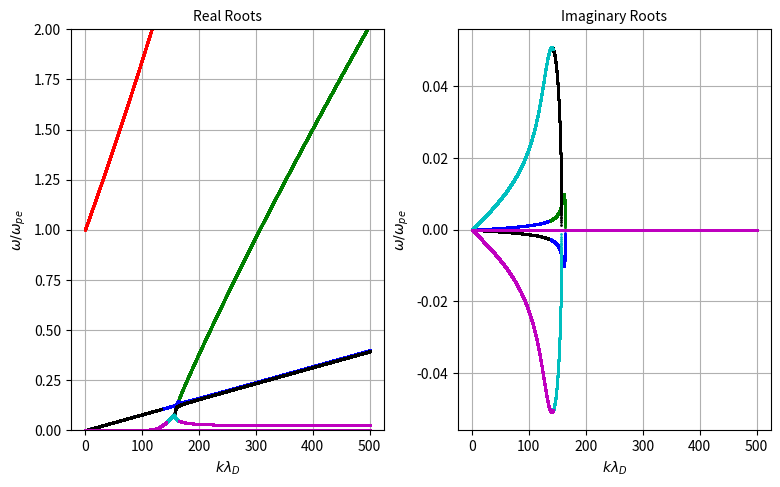

Generate this figure with matplotlib:
import numpy as np 
from scipy.constants import value as constants
import matplotlib as mpp
import matplotlib.pyplot as plt
from sympy import *
# --------------------------------------------------------------------------------------------
AMU = constants('atomic mass constant')
e = constants('elementary charge')
eps = constants('electric constant')
# --------------------------------------------------------------------------------------------
def symbolic_coeffs():
    w, k, v10, v20, ve0, vth1, vth2, vthe, w1, w2, we, wn = symbols('w, k, v10, v20, ve0, vth1, vth2, vthe, w1, w2, we, wn')
    
    A = ((w - k*v10)**2) - (k**2)*(vth1**2)
    B = ((w - k*v20)**2) - (k**2)*(vth2**2)
    C = ((w - k*ve0)**2) - (k**2)*(vthe**2)
    expr =  A*B*C*w**2 - (B*C*w1**2)*(w**2) - (A*C*w2**2)*(w**2) - (A*B*we**2)*(w**2) - (A*B*C)*(wn**2)
    p = Poly(expr, w)
    coff = p.all_coeffs()    
    return coff
# --------------------------------------------------------------------------------------------
coff = symbolic_coeffs()
#print(coff)
print('Highest power of omega is: %d\n'%(len(coff)-1))
# --------------------------------------------------------------------------------------------
# Define the densities
np10 = 0.1E13 # Beam 
np20 = 0.9E13 # background ion
ne0 = 0.5E13
nn0 = 0.5E13
#---------------------------------------------------------------------------------------------
# Define masses 
m1  = 40*AMU
m2 = 2*AMU
me = constants('electron mass')
mn  = 140*AMU 
# -------------------------------------------------------------------------------------------
# Define Species Temperatures
T1 = 0.1*e
T2 = 0.1*e
Te = 1*e
# Define the polytropic coefficient
g1 = 1
g2 = 1
ge = 1
# --------------------------------------------------------------------------------------------
# Define the Thermal Velocities
vth1 = np.sqrt(g1*T1/m1) #1E3
vth2 = np.sqrt(g2*T2/m2)
vthe = np.sqrt(ge*Te/me) #1E4
print(vth1, vthe)
#--------------------------------------------------------------------------------------------
# Define the Drift Velocities
v10 = 1E5
v20 = 0
ve0 = 1E6
k = np.arange(0, 500, 0.01)
# --------------------------------------------------------------------------------------------
w1 = np.sqrt((np10*e**2)/(eps*m1))
w2 = np.sqrt((np20*e**2)/(eps*m2))
we = np.sqrt((ne0*e**2)/(eps*me))
wn = np.sqrt((nn0*e**2)/(eps*mn))
# --------------------------------------------------------------------------------------------
def EPW_dispersion():
     # Coefficients
     coeff1 = eval(str(coff[0]))
     coeff2 = eval(str(coff[1]))
     coeff3 = eval(str(coff[2]))
     coeff4 = eval(str(coff[3]))
     coeff5 = eval(str(coff[4]))
     coeff6 = eval(str(coff[5]))
     coeff7 = eval(str(coff[6]))
     coeff8 = eval(str(coff[7]))
     coeff9 = eval(str(coff[8]))

     roots = []
     for i in range(1,len(k)): 
         coeffs = [coeff1, coeff2[i], coeff3[i], coeff4[i], coeff5[i], coeff6[i], coeff7[i], coeff8[i], coeff9[i]]
         root = np.roots(coeffs)
         roots.append(root)
     roots = np.array(roots)
     return roots
# --------------------------------------------------------------------------------------------
roots_EPW = EPW_dispersion()
solved_analytic = True
if solved_analytic:    
    ep1 = np.real(roots_EPW[:,0])
    ep2 = np.real(roots_EPW[:,1])
    ep3 = np.real(roots_EPW[:,2])
    ep4 = np.real(roots_EPW[:,3])
    ep5 = np.real(roots_EPW[:,4])
    ep6 = np.real(roots_EPW[:,5])
    ep7 = np.real(roots_EPW[:,6])
    ep8 = np.real(roots_EPW[:,7])

    epim1 = np.imag(roots_EPW[:,0])
    epim2 = np.imag(roots_EPW[:,1])
    epim3 = np.imag(roots_EPW[:,2])
    epim4 = np.imag(roots_EPW[:,3])
    epim5 = np.imag(roots_EPW[:,4])
    epim6 = np.imag(roots_EPW[:,5])
    epim7 = np.imag(roots_EPW[:,6])
    epim8 = np.imag(roots_EPW[:,7])

#print(roots_EPW[:,1])
#print(roots_EPW[:,3])
#+++++++++++++++++++++++++++++++++++++++++++++++++++++++++++++++++++++++++++++
figsize = np.array([80,80/1.618]) #Figure size in mm (FOR SINGLE FIGURE)
dpi = 1200                        #Print resolution
ppi = np.sqrt(1920**2+1200**2)/24 #Screen resolution

mpp.rc('text', usetex=False)
mpp.rc('font', family='sans-serif', size=10, serif='Computer Modern Roman')
mpp.rc('axes', titlesize=10)
mpp.rc('axes', labelsize=10)
mpp.rc('xtick', labelsize=10)
mpp.rc('ytick', labelsize=10)
mpp.rc('legend', fontsize=10)
#++++++++++++++++++++++++++++++++++++++++++++++++++++++++++++++++++++++++++++
if solved_analytic:
    fig, ax = plt.subplots(1, 2, figsize=figsize/10.4,constrained_layout=True,dpi=ppi)
    # ax[0].semilogx(k[1:], ep1/we, color='r', linestyle='-', lw = 2.0, label='$EPW$')
    # ax[0].semilogx(k[1:], ep2/we, color='g', linestyle='-', lw = 2.0, label='$EPW$') 
    # ax[0].semilogx(k[1:], ep3/we, color='b', linestyle='-', lw = 2.0, label='$EPW$') 
    # ax[0].semilogx(k[1:], ep4/we, color='k', linestyle='-', lw = 2.0, label='$EPW$') 
    # ax[0].semilogx(k[1:], ep5/we, color='c', linestyle='-', lw = 2.0, label='$EPW$') 
    # ax[0].semilogx(k[1:], ep6/we, color='m', linestyle='-', lw = 2.0, label='$EPW$')

    ax[0].plot(k[1:], ep1/we, 'r.', markersize = 1.0)
    ax[0].plot(k[1:], ep2/we, 'g.', markersize = 1.0) 
    ax[0].plot(k[1:], ep3/we, 'b.', markersize = 1.0) 
    ax[0].plot(k[1:], ep4/we, 'k.', markersize = 1.0) 
    ax[0].plot(k[1:], ep5/we, 'c.', markersize = 1.0) 
    ax[0].plot(k[1:], ep6/we, 'm.', markersize = 1.0)  
    ax[0].plot(k[1:], ep7/we, 'k.', markersize = 1.0)  
    ax[0].plot(k[1:], ep8/we, 'm.', markersize = 1.0)  
    
    ax[0].set_xlabel('$k \lambda_{D}$')
    ax[0].set_ylabel('$\omega/\omega_{pe}$')   
    ax[0].set_title('Real Roots')
    ax[0].grid(True)
    #ax[0].set_xlim([0, np.max(k)])
    ax[0].set_ylim([0, 2])

    ax[1].plot(k[1:], epim1/we, 'r.', markersize = 2.0)
    ax[1].plot(k[1:], epim2/we, 'g.', markersize = 2.0)
    ax[1].plot(k[1:], epim3/we, 'b.', markersize = 2.0)
    ax[1].plot(k[1:], epim4/we, 'k.', markersize = 2.0)
    ax[1].plot(k[1:], epim5/we, 'c.', markersize = 2.0)
    ax[1].plot(k[1:], epim6/we, 'm.', markersize = 2.0)
    ax[1].plot(k[1:], epim7/we, 'k.', markersize = 2.0)
    ax[1].plot(k[1:], epim8/we, 'm.', markersize = 2.0)
    
    ax[1].set_xlabel('$k \lambda_{D}$')
    ax[1].set_ylabel('$\omega/\omega_{pe}$')  
    ax[1].set_title('Imaginary Roots') 
    ax[1].grid(True)

plt.show()
